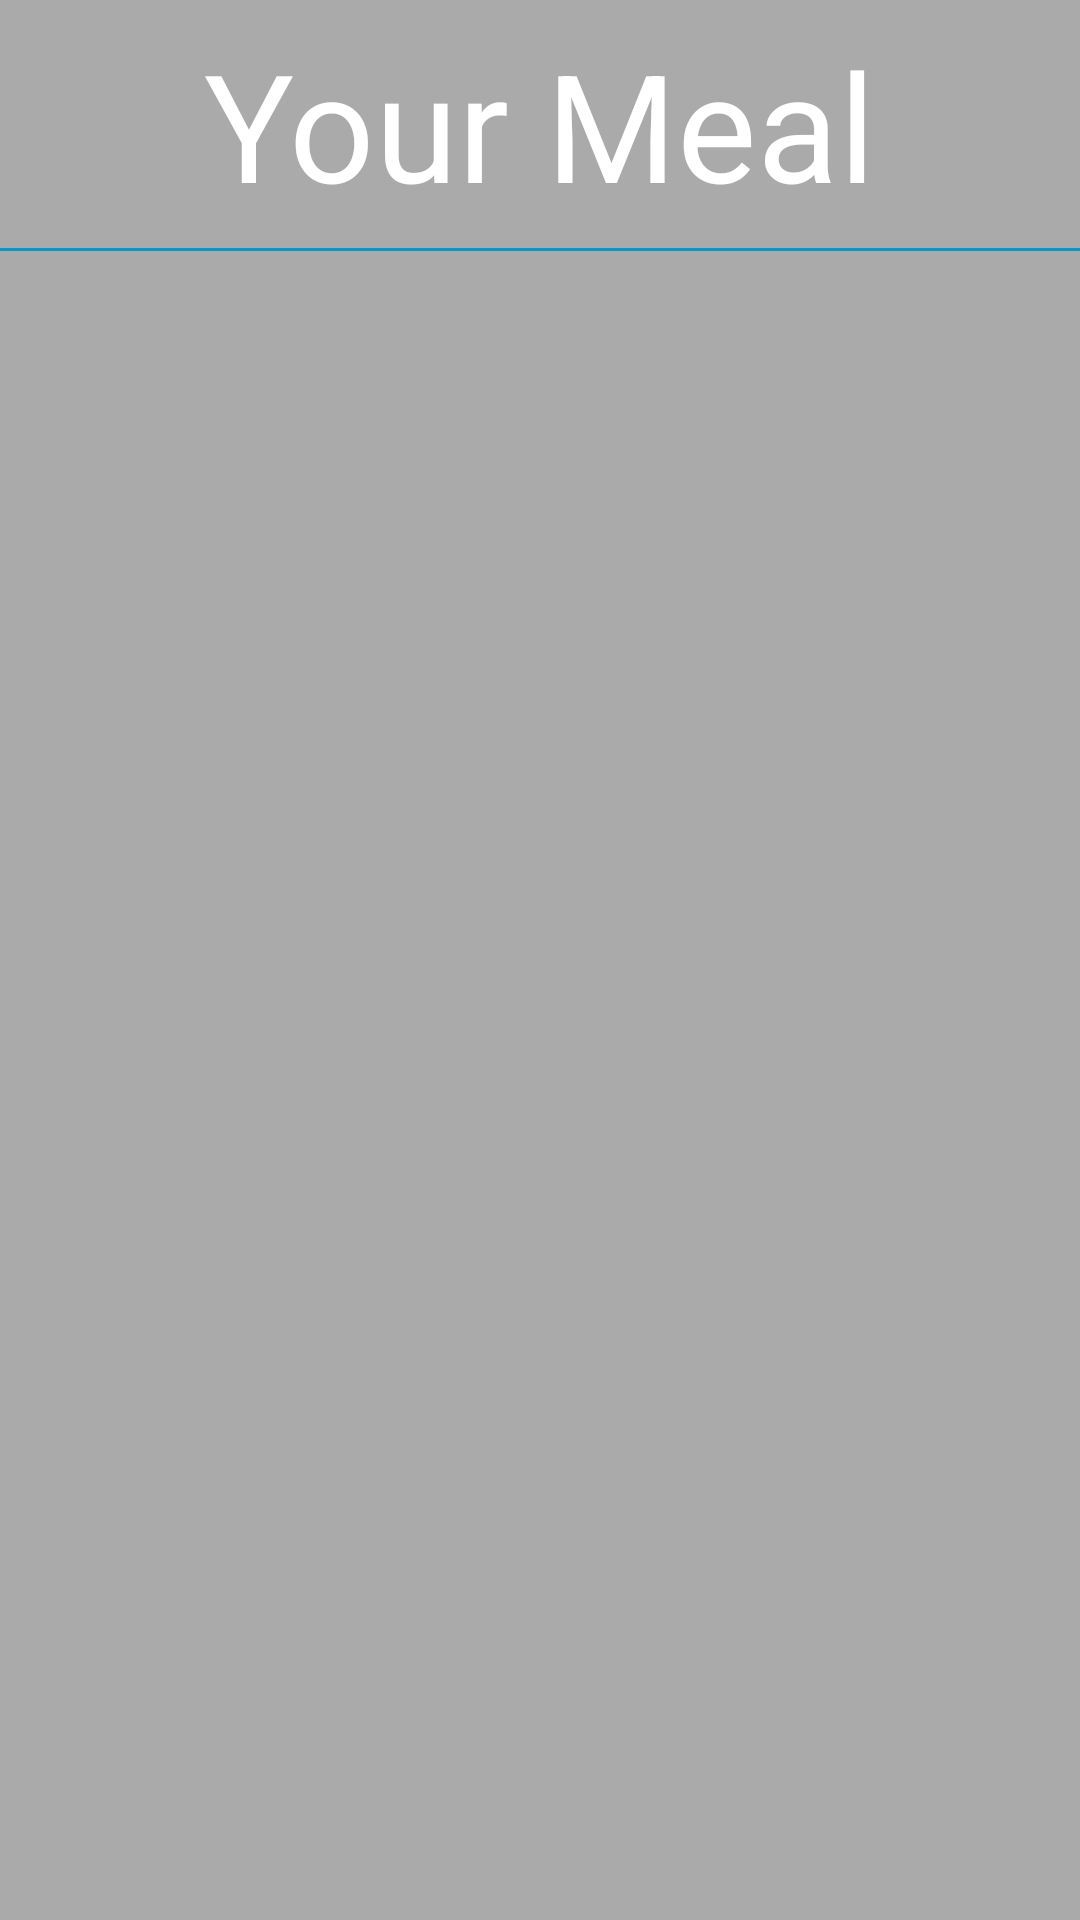

Produce the Android XML layout that renders to this screen, including the resource entries it uses.
<!-- AndroidManifest.xml: application theme AppTheme -->
<!-- res/layout/fragment_add_meal_items.xml -->
<?xml version="1.0" encoding="utf-8"?>
<android.support.constraint.ConstraintLayout
    xmlns:android="http://schemas.android.com/apk/res/android"
    xmlns:app="http://schemas.android.com/apk/res-auto"
    xmlns:tools="http://schemas.android.com/tools"
    android:layout_width="match_parent"
    android:layout_height="match_parent">

    <TextView
        android:id="@+id/fragment_meal_items_title"
        android:layout_width="wrap_content"
        android:layout_height="wrap_content"
        android:layout_marginStart="8dp"
        android:layout_marginTop="8dp"
        android:layout_marginEnd="8dp"
        android:text="Your Meal"
        android:textSize="50sp"
        app:layout_constraintEnd_toEndOf="parent"
        app:layout_constraintStart_toStartOf="parent"
        app:layout_constraintTop_toTopOf="parent" />

    <View
        android:id="@+id/view"
        android:layout_width="match_parent"
        android:layout_height="1dp"
        android:background="@android:color/holo_blue_dark"
        android:layout_marginTop="8dp"
        app:layout_constraintTop_toBottomOf="@+id/fragment_meal_items_title" />

    <FrameLayout
        android:layout_width="match_parent"
        android:layout_height="0dp"
        app:layout_constraintBottom_toBottomOf="parent"
        app:layout_constraintEnd_toEndOf="parent"
        app:layout_constraintStart_toStartOf="parent"
        app:layout_constraintTop_toBottomOf="@+id/view">

            <android.support.v7.widget.RecyclerView
                android:id="@+id/fragment_meal_items_recycler_view"
                android:layout_width="match_parent"
                android:layout_height="match_parent"
                 />

    </FrameLayout>

</android.support.constraint.ConstraintLayout>
<!-- resources referenced by this layout -->
<resources>
  <style name="AppTheme" parent="Base.V7.Theme.AppCompat.Light">
          <item name="colorPrimary">@color/colorPrimary</item>
          <item name="colorPrimaryDark">@color/colorPrimaryDark</item>
          <item name="colorAccent">@color/colorAccent</item>
          <item name="android:windowActionBar">true</item>
          <item name="android:windowBackground">@android:color/darker_gray</item>
          <item name="android:textColor">@android:color/white</item>
          <item name="android:editTextColor">@android:color/white</item>
          <item name="android:textColorHint">@android:color/white</item>
      </style>
  <color name="colorPrimary">#008577</color>
  <color name="colorPrimaryDark">#00574B</color>
  <color name="colorAccent">#D81B60</color>
</resources>
